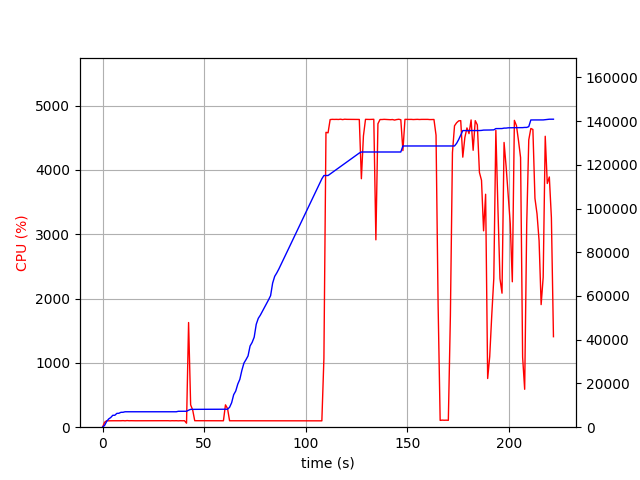

Data behind this chart, as committed beside it:
elapsed_time, nproc, cpu, mem_real, mem_virtual
3.743171691894531e-05, 1, 0.0, 6.66, 3186
1.006, 1, 76.5, 828.5, 1685
2.014, 1, 100.3, 2627, 4933
3.021, 1, 99.2, 3773, 6677
4.029, 1, 100.2, 4421, 8575
5.037, 1, 100.2, 5445, 8575
6.045, 1, 100.2, 5453, 8575
7.052, 1, 101.3, 6317, 10735
8.06, 1, 99.2, 6363, 10735
9.067, 1, 100.2, 6811, 10735
10.07, 1, 102.2, 6821, 10735
11.08, 1, 99.2, 7057, 10735
12.09, 1, 103.2, 7057, 10735
13.1, 1, 100.3, 7057, 10735
14.11, 1, 101.2, 7057, 10735
15.12, 1, 100.0, 7057, 10735
16.12, 1, 100.0, 7057, 10735
17.13, 1, 100.1, 7057, 10735
18.14, 1, 100.0, 7057, 10735
19.15, 1, 100.1, 7057, 10735
20.16, 1, 101.0, 7057, 10735
21.17, 1, 99.1, 7057, 10735
22.18, 1, 101.1, 7057, 10735
23.19, 1, 100.1, 7057, 10735
24.2, 1, 101.0, 7057, 10735
25.21, 1, 100.1, 7057, 10735
26.22, 1, 100.0, 7057, 10735
27.23, 1, 100.0, 7057, 10735
28.24, 1, 101.1, 7057, 10735
29.25, 1, 100.1, 7057, 10735
30.26, 1, 101.0, 7057, 10735
31.27, 1, 100.0, 7057, 10735
32.27, 1, 101.0, 7057, 10735
33.28, 1, 99.1, 7057, 10735
34.29, 1, 101.1, 7057, 10735
35.3, 1, 100.0, 7057, 10735
36.31, 1, 101.1, 7057, 10735
37.32, 1, 99.1, 7275, 10747
38.33, 1, 101.0, 7275, 10747
39.34, 1, 100.0, 7275, 10747
40.35, 1, 101.0, 7275, 10747
41.36, 2, 62.4, 7286, 13935
42.37, 1, 1628, 7774, 14578
43.38, 1, 347.4, 8157, 14970
44.39, 1, 267.4, 8167, 14970
45.4, 1, 100.9, 8183, 15050
46.41, 1, 100.9, 8183, 15050
47.42, 1, 100.1, 8183, 15050
48.43, 1, 100.0, 8183, 15050
49.44, 1, 100.1, 8183, 15050
50.45, 1, 100.1, 8183, 15050
51.46, 1, 102.1, 8191, 15050
52.47, 1, 100.0, 8191, 15050
53.48, 1, 100.1, 8191, 15050
54.49, 1, 100.1, 8191, 15050
55.49, 1, 100.2, 8191, 15050
56.5, 1, 101.1, 8191, 15050
57.51, 1, 100.2, 8191, 15050
58.52, 1, 100.2, 8191, 15050
59.53, 1, 100.0, 8191, 15050
... 160 more rows
